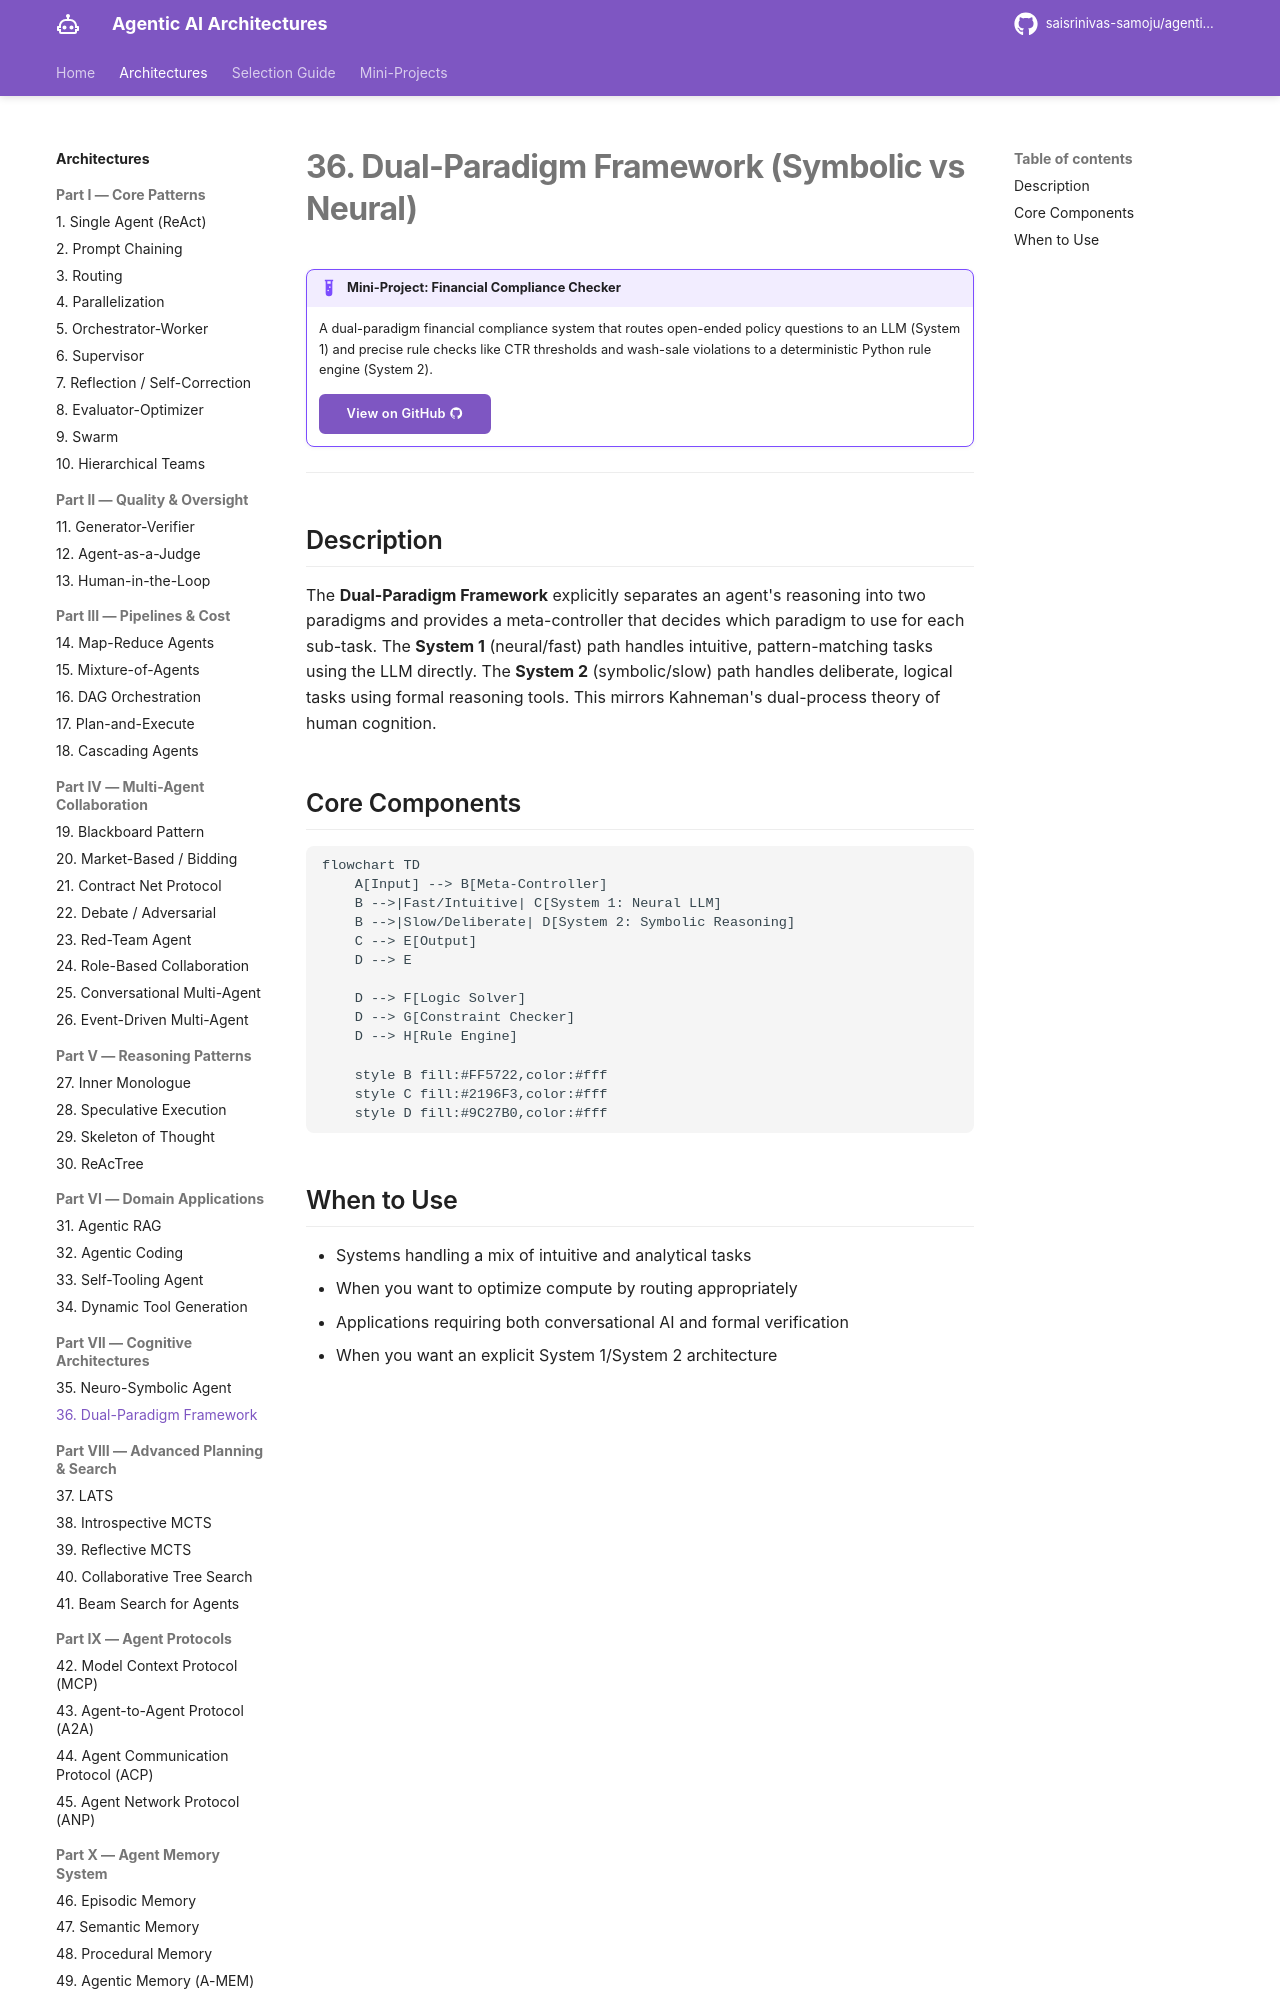

repository: saisrinivas-samoju/agentic_architectures · page: architectures/dual-paradigm/index.html · generator: mkdocs

# 36. Dual-Paradigm Framework (Symbolic vs Neural)

!!! example "Mini-Project: Financial Compliance Checker"
    A dual-paradigm financial compliance system that routes open-ended policy questions to an LLM (System 1) and precise rule checks like CTR thresholds and wash-sale violations to a deterministic Python rule engine (System 2).

    [View on GitHub :material-github:](https://github.com/saisrinivas-samoju/agentic_architectures/blob/main/mini-projects/36-dual-paradigm-framework.ipynb){ .md-button .md-button--primary }

---

## Description

The **Dual-Paradigm Framework** explicitly separates an agent's reasoning into two paradigms and provides a meta-controller that decides which paradigm to use for each sub-task. The **System 1** (neural/fast) path handles intuitive, pattern-matching tasks using the LLM directly. The **System 2** (symbolic/slow) path handles deliberate, logical tasks using formal reasoning tools. This mirrors Kahneman's dual-process theory of human cognition.
